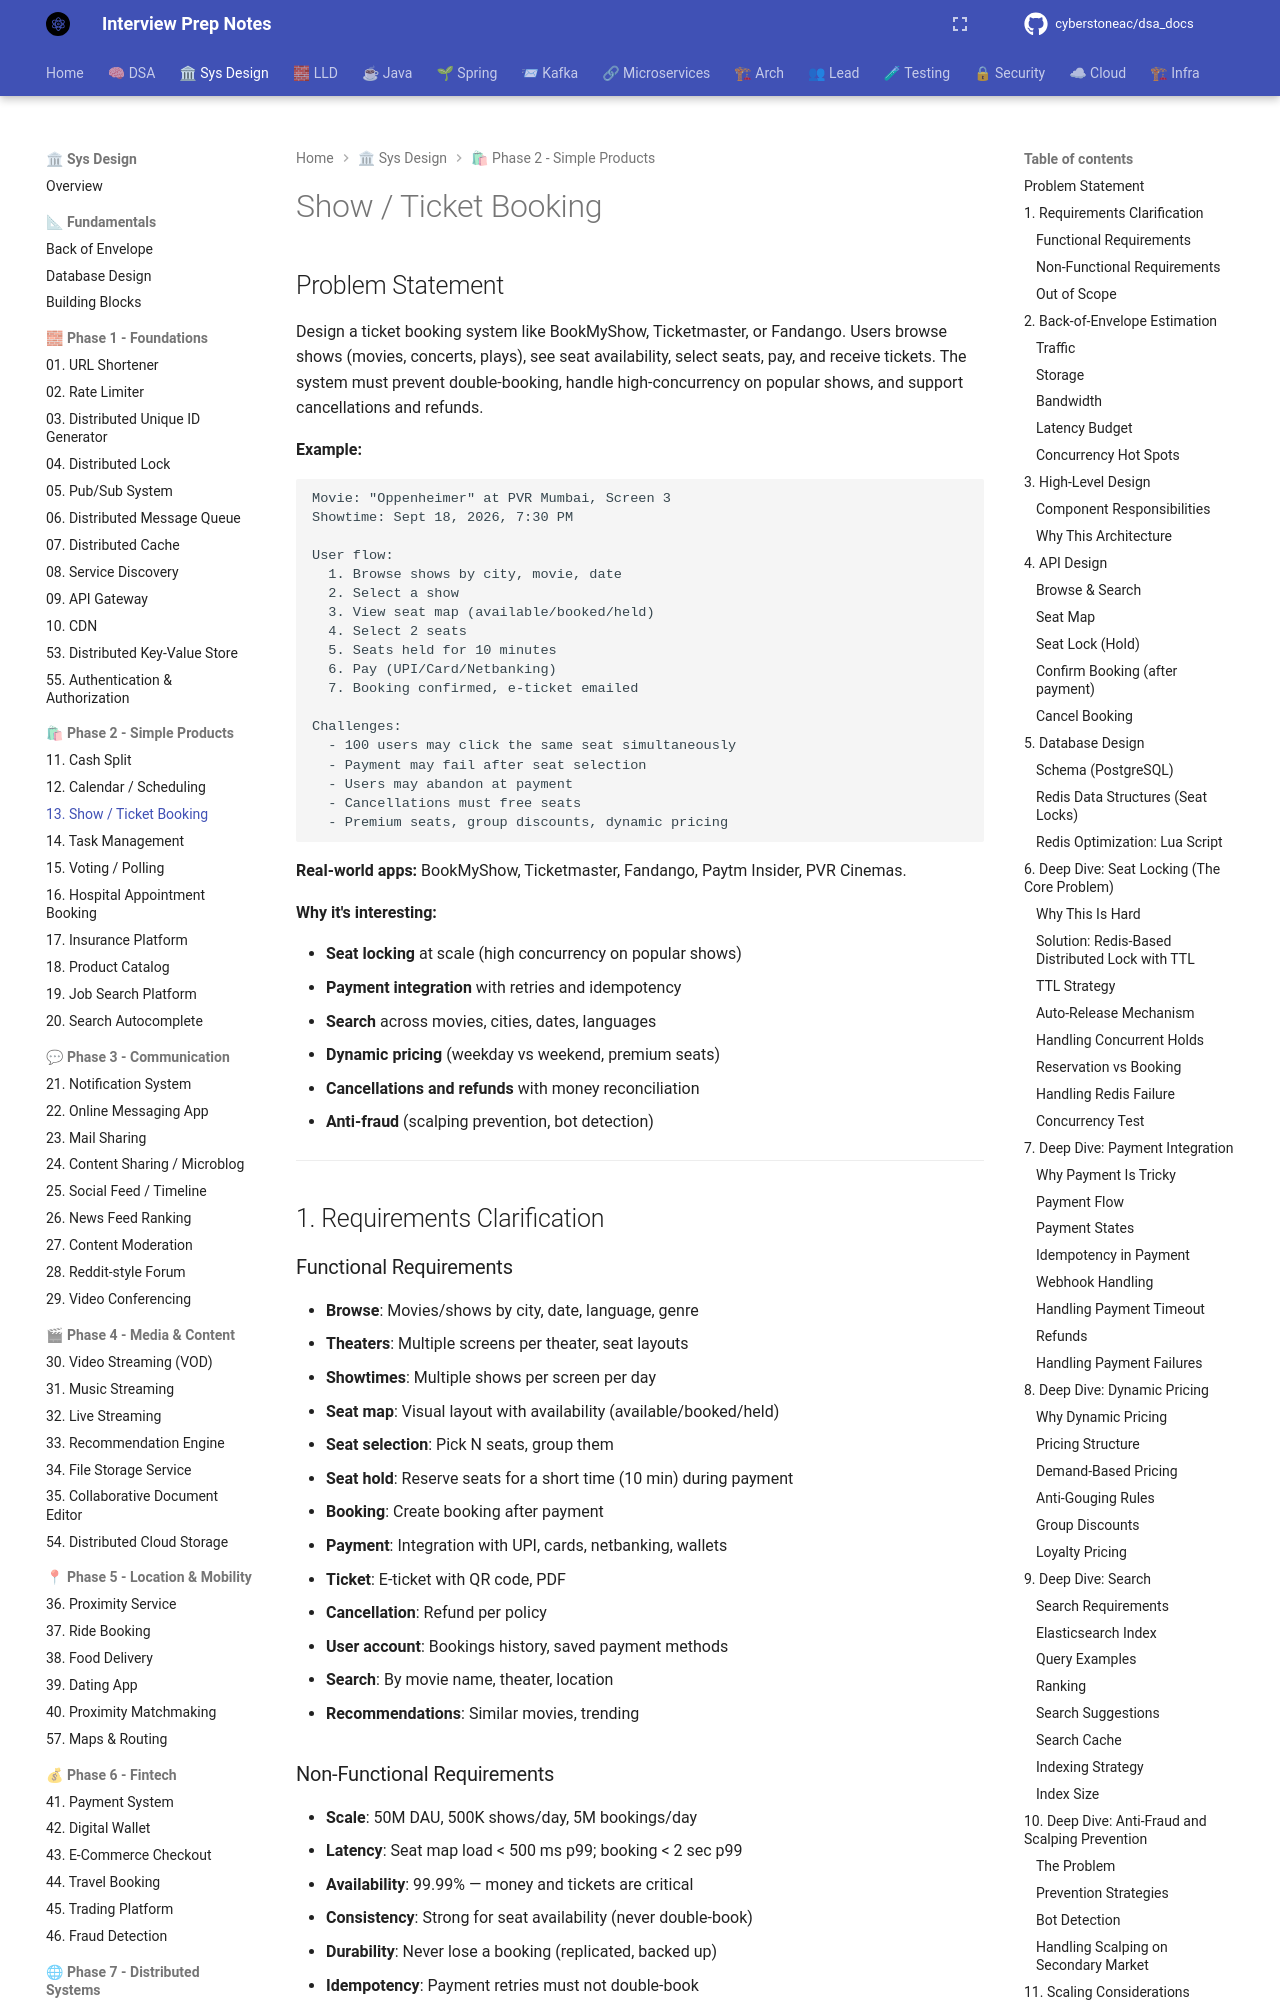

repository: cyberstoneac/dsa_docs · page: system-design/problems/13-show-ticket-booking/index.html · generator: mkdocs

# Show / Ticket Booking

## Problem Statement

Design a ticket booking system like BookMyShow, Ticketmaster, or Fandango. Users browse shows (movies, concerts, plays), see seat availability, select seats, pay, and receive tickets. The system must prevent double-booking, handle high-concurrency on popular shows, and support cancellations and refunds.

**Example:**
```
Movie: "Oppenheimer" at PVR Mumbai, Screen 3
Showtime: Sept 18, 2026, 7:30 PM

User flow:
  1. Browse shows by city, movie, date
  2. Select a show
  3. View seat map (available/booked/held)
  4. Select 2 seats
  5. Seats held for 10 minutes
  6. Pay (UPI/Card/Netbanking)
  7. Booking confirmed, e-ticket emailed

Challenges:
  - 100 users may click the same seat simultaneously
  - Payment may fail after seat selection
  - Users may abandon at payment
  - Cancellations must free seats
  - Premium seats, group discounts, dynamic pricing
```

**Real-world apps:** BookMyShow, Ticketmaster, Fandango, Paytm Insider, PVR Cinemas.

**Why it's interesting:**

- **Seat locking** at scale (high concurrency on popular shows)
- **Payment integration** with retries and idempotency
- **Search** across movies, cities, dates, languages
- **Dynamic pricing** (weekday vs weekend, premium seats)
- **Cancellations and refunds** with money reconciliation
- **Anti-fraud** (scalping prevention, bot detection)

---

## 1. Requirements Clarification

### Functional Requirements
- **Browse**: Movies/shows by city, date, language, genre
- **Theaters**: Multiple screens per theater, seat layouts
- **Showtimes**: Multiple shows per screen per day
- **Seat map**: Visual layout with availability (available/booked/held)
- **Seat selection**: Pick N seats, group them
- **Seat hold**: Reserve seats for a short time (10 min) during payment
- **Booking**: Create booking after payment
- **Payment**: Integration with UPI, cards, netbanking, wallets
- **Ticket**: E-ticket with QR code, PDF
- **Cancellation**: Refund per policy
- **User account**: Bookings history, saved payment methods
- **Search**: By movie name, theater, location
- **Recommendations**: Similar movies, trending
